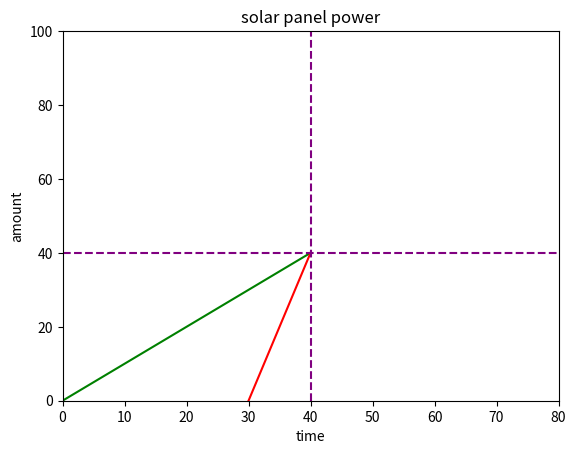

Reproduce this figure in Python.
# [redacted]
# on april 1st mark1 generates power 1kj/per day
# on may 1st mark2 generates power 4kj/per day

# So to follow 
# Amount(Mark 1) =(T+30)* 1 ( Where T unit day)
# Amount(Mark 2) = T*4 

# So when both two amounts are equal 
# (T+30) *1 = T*4
# T+30 = 4T
# 30 = 4T-T
# 30 = 3T
# T=10

# so after 10 days both amount should be equal which is on May 10th
# and the total amount will be generated is 
# (10+30) + 4*10 = 80 kj

import numpy as np
import matplotlib.pyplot as plt

t = np.linspace(0,40,1000) # start ,finish , n points

m1 = 1*t # m1
m2 = 4 * (t-30) # m2

fig,ax =plt.subplots()
plt.title('solar panel power')
plt.xlabel('time')
plt.ylabel('amount')
ax.set_xlim([0,80])
ax.set_ylim([0,100])
ax.plot(t,m1,c='green')
ax.plot(t,m2,c='red')
plt.axvline(x=40,color='purple',linestyle = '--')
_ = plt.axhline(y=40,color='purple',linestyle = '--')
plt.show()